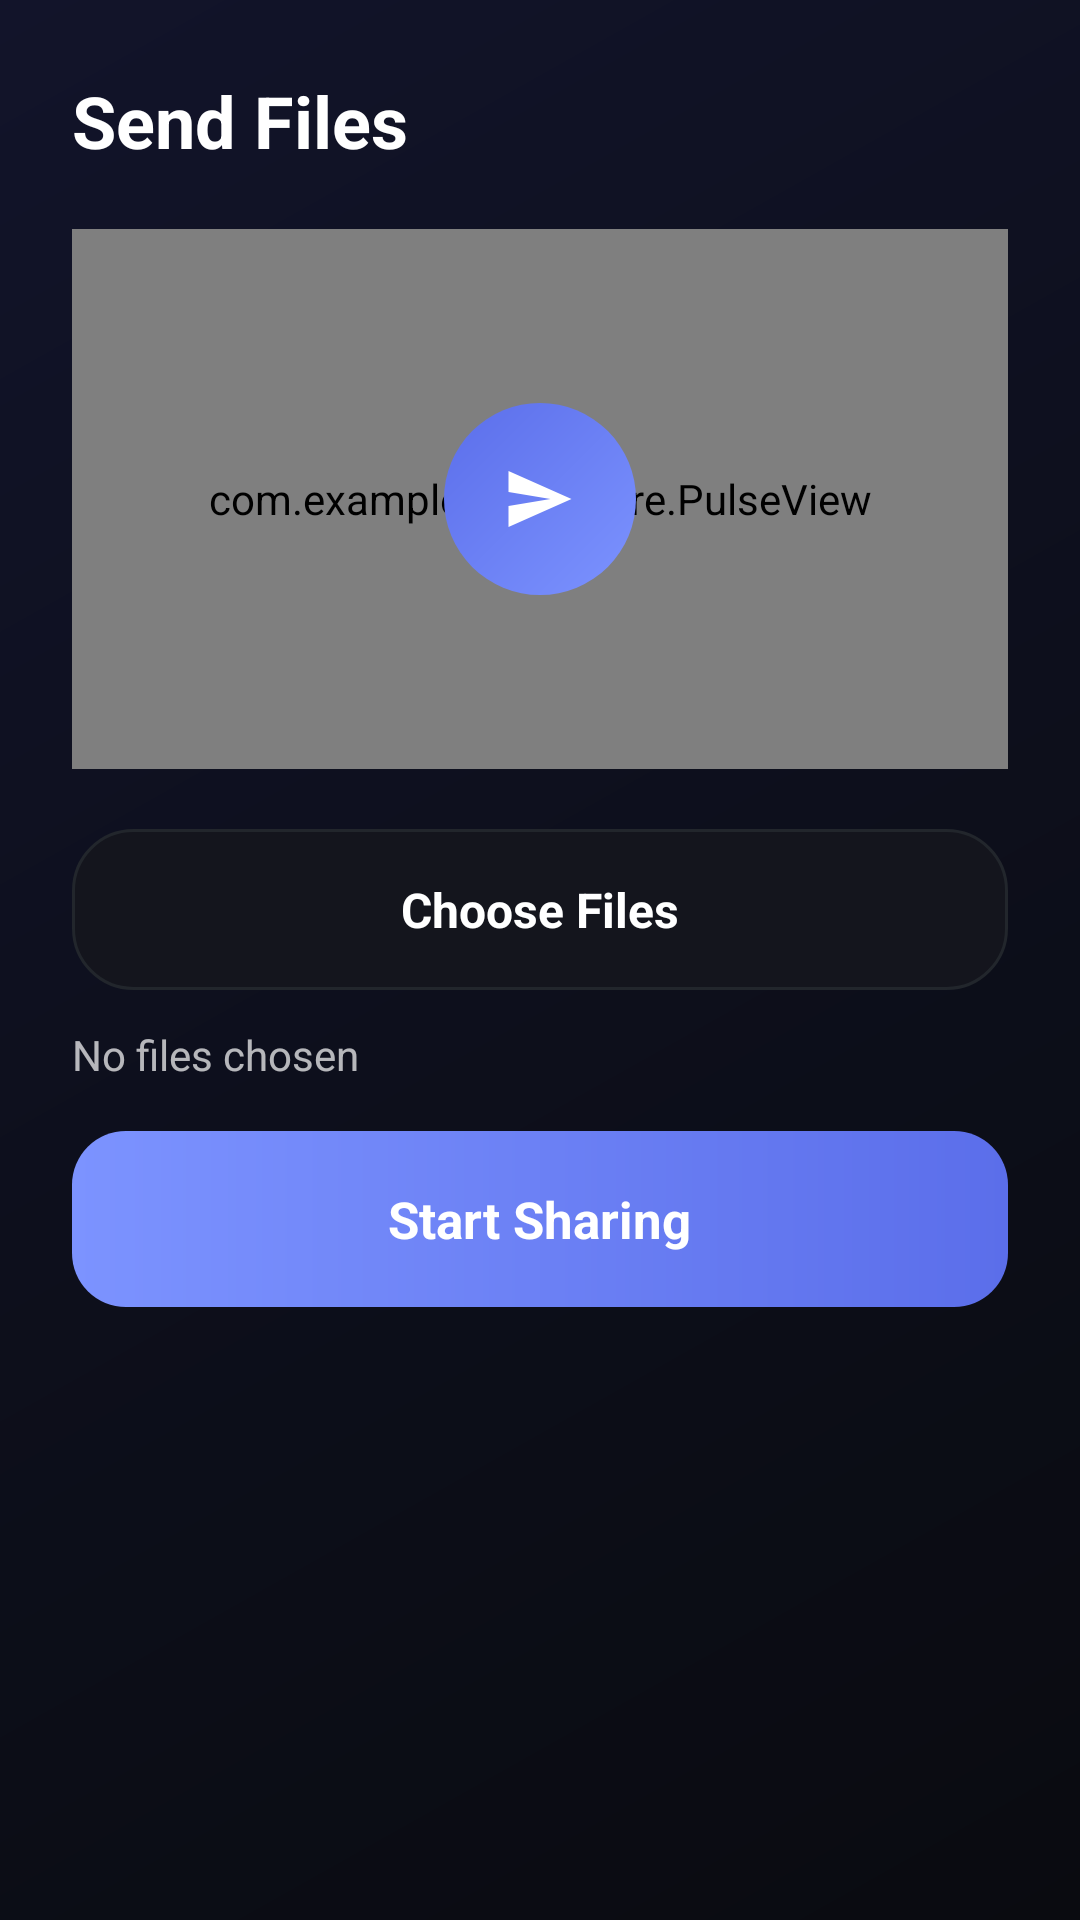

This screen was rendered from an Android layout file. Write that file and the resources it references.
<!-- AndroidManifest.xml: application theme Theme.FlowCam -->
<!-- res/layout/activity_send.xml -->
<?xml version="1.0" encoding="utf-8"?>
<LinearLayout xmlns:android="http://schemas.android.com/apk/res/android"
    android:layout_width="match_parent"
    android:layout_height="match_parent"
    android:orientation="vertical"
    android:background="@drawable/bg_gradient"
    android:padding="24dp">

    <TextView
        android:layout_width="wrap_content"
        android:layout_height="wrap_content"
        android:text="Send Files"
        android:textColor="@android:color/white"
        android:textSize="24sp"
        android:textStyle="bold"
        android:layout_marginBottom="20dp" />

    <FrameLayout
        android:layout_width="match_parent"
        android:layout_height="180dp"
        android:layout_marginBottom="20dp">

        <com.example.localshare.PulseView
            android:id="@+id/pulseView"
            android:layout_width="match_parent"
            android:layout_height="match_parent" />

        <ImageView
            android:layout_width="64dp"
            android:layout_height="64dp"
            android:layout_gravity="center"
            android:src="@drawable/ic_send"
            android:background="@drawable/circle_accent"
            android:padding="18dp" />

    </FrameLayout>

    <LinearLayout
        android:id="@+id/chooseButton"
        android:layout_width="match_parent"
        android:layout_height="wrap_content"
        android:orientation="horizontal"
        android:gravity="center"
        android:background="@drawable/card_bg"
        android:padding="16dp"
        android:layout_marginBottom="12dp"
        android:clickable="true"
        android:focusable="true">

        <TextView
            android:layout_width="wrap_content"
            android:layout_height="wrap_content"
            android:text="Choose Files"
            android:textColor="@android:color/white"
            android:textSize="16sp"
            android:textStyle="bold" />

    </LinearLayout>

    <TextView
        android:id="@+id/filesText"
        android:layout_width="match_parent"
        android:layout_height="wrap_content"
        android:text="No files chosen"
        android:textColor="@color/text_secondary"
        android:textSize="14sp"
        android:layout_marginBottom="16dp" />

    <LinearLayout
        android:id="@+id/startButton"
        android:layout_width="match_parent"
        android:layout_height="wrap_content"
        android:orientation="horizontal"
        android:gravity="center"
        android:background="@drawable/btn_primary"
        android:padding="18dp"
        android:layout_marginBottom="16dp"
        android:clickable="true"
        android:focusable="true">

        <TextView
            android:id="@+id/startButtonText"
            android:layout_width="wrap_content"
            android:layout_height="wrap_content"
            android:text="Start Sharing"
            android:textColor="@android:color/white"
            android:textSize="17sp"
            android:textStyle="bold" />

    </LinearLayout>

    <TextView
        android:id="@+id/addressText"
        android:layout_width="match_parent"
        android:layout_height="wrap_content"
        android:textColor="@color/accent"
        android:textSize="14sp" />

</LinearLayout>
<!-- resources referenced by this layout -->
<resources>
  <!-- drawable bg_gradient (drawable) -->
  <?xml version="1.0" encoding="utf-8"?>
  <shape xmlns:android="http://schemas.android.com/apk/res/android" android:shape="rectangle">
      <gradient
          android:type="linear"
          android:angle="135"
          android:startColor="#0a0b10"
          android:centerColor="#0d0f1c"
          android:endColor="#12142a" />
  </shape>
  <!-- drawable btn_primary (drawable) -->
  <?xml version="1.0" encoding="utf-8"?>
  <ripple xmlns:android="http://schemas.android.com/apk/res/android" android:color="#33FFFFFF">
      <item>
          <shape android:shape="rectangle">
              <corners android:radius="18dp" />
              <gradient
                  android:type="linear"
                  android:angle="0"
                  android:startColor="#7c93ff"
                  android:endColor="#5b6eea" />
          </shape>
      </item>
  </ripple>
  <!-- drawable card_bg (drawable) -->
  <?xml version="1.0" encoding="utf-8"?>
  <ripple xmlns:android="http://schemas.android.com/apk/res/android" android:color="#22FFFFFF">
      <item>
          <shape android:shape="rectangle">
              <solid android:color="#14151d" />
              <corners android:radius="20dp" />
              <stroke android:width="1dp" android:color="#22262c" />
          </shape>
      </item>
  </ripple>
  <!-- drawable circle_accent (drawable) -->
  <?xml version="1.0" encoding="utf-8"?>
  <shape xmlns:android="http://schemas.android.com/apk/res/android" android:shape="oval">
      <gradient
          android:type="linear"
          android:angle="135"
          android:startColor="#7c93ff"
          android:endColor="#5b6eea" />
  </shape>
  <!-- drawable ic_send (drawable) -->
  <?xml version="1.0" encoding="utf-8"?>
  <vector xmlns:android="http://schemas.android.com/apk/res/android"
      android:width="24dp"
      android:height="24dp"
      android:viewportWidth="24"
      android:viewportHeight="24">
      <path
          android:fillColor="#FFFFFF"
          android:pathData="M3,20 L21,12 L3,4 L3,10 L15,12 L3,14 Z" />
  </vector>
  <style name="Theme.FlowCam" parent="android:Theme.Material.NoActionBar">
          <item name="android:statusBarColor">@color/black</item>
          <item name="android:navigationBarColor">@color/black</item>
          <item name="android:windowBackground">@color/black</item>
      </style>
  <color name="black">#FF000000</color>
</resources>
